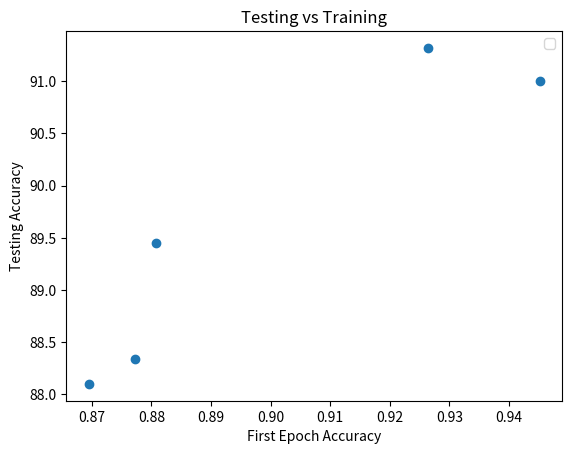

Reproduce this figure in Python.
import matplotlib.pyplot as plt
import os 

x = [i+1 for i in range(10)]
epochAccuracy = [[0.7315, 0.8501, 0.8695, 0.8857, 0.8958, 0.9042, 0.9112, 0.9177, 0.9216, 0.9265], [0.5663, 0.7395, 0.7848, 0.8123, 0.8306, 0.8435, 0.8531, 0.8596, 0.8663, 0.8695], [0.6089, 0.7643,0.8049, 0.8277, 0.8422, 0.8534, 0.863, 0.8683, 0.8772, 0.8808], [0.7971, 0.8741, 0.8931, 0.9044, 0.9138, 0.9214, 0.9274, 0.9337, 0.9406, 0.9452], [0.6274, 0.7767, 0.8142, 0.8311, 0.844, 0.8551, 0.8616, 0.8665, 0.8718, 0.8772]]
testingAccuracy = [91.32000000000001, 88.1, 89.45, 91.0, 88.34]
plt.xlabel("First Epoch Accuracy")
plt.ylabel("Testing Accuracy")
plt.title("Testing vs Training")
firstEpoch = list()
for i in range(len(testingAccuracy)):
    firstEpoch.append(epochAccuracy[i][9])
plt.scatter(firstEpoch, testingAccuracy)
plt.legend()
plt.show()